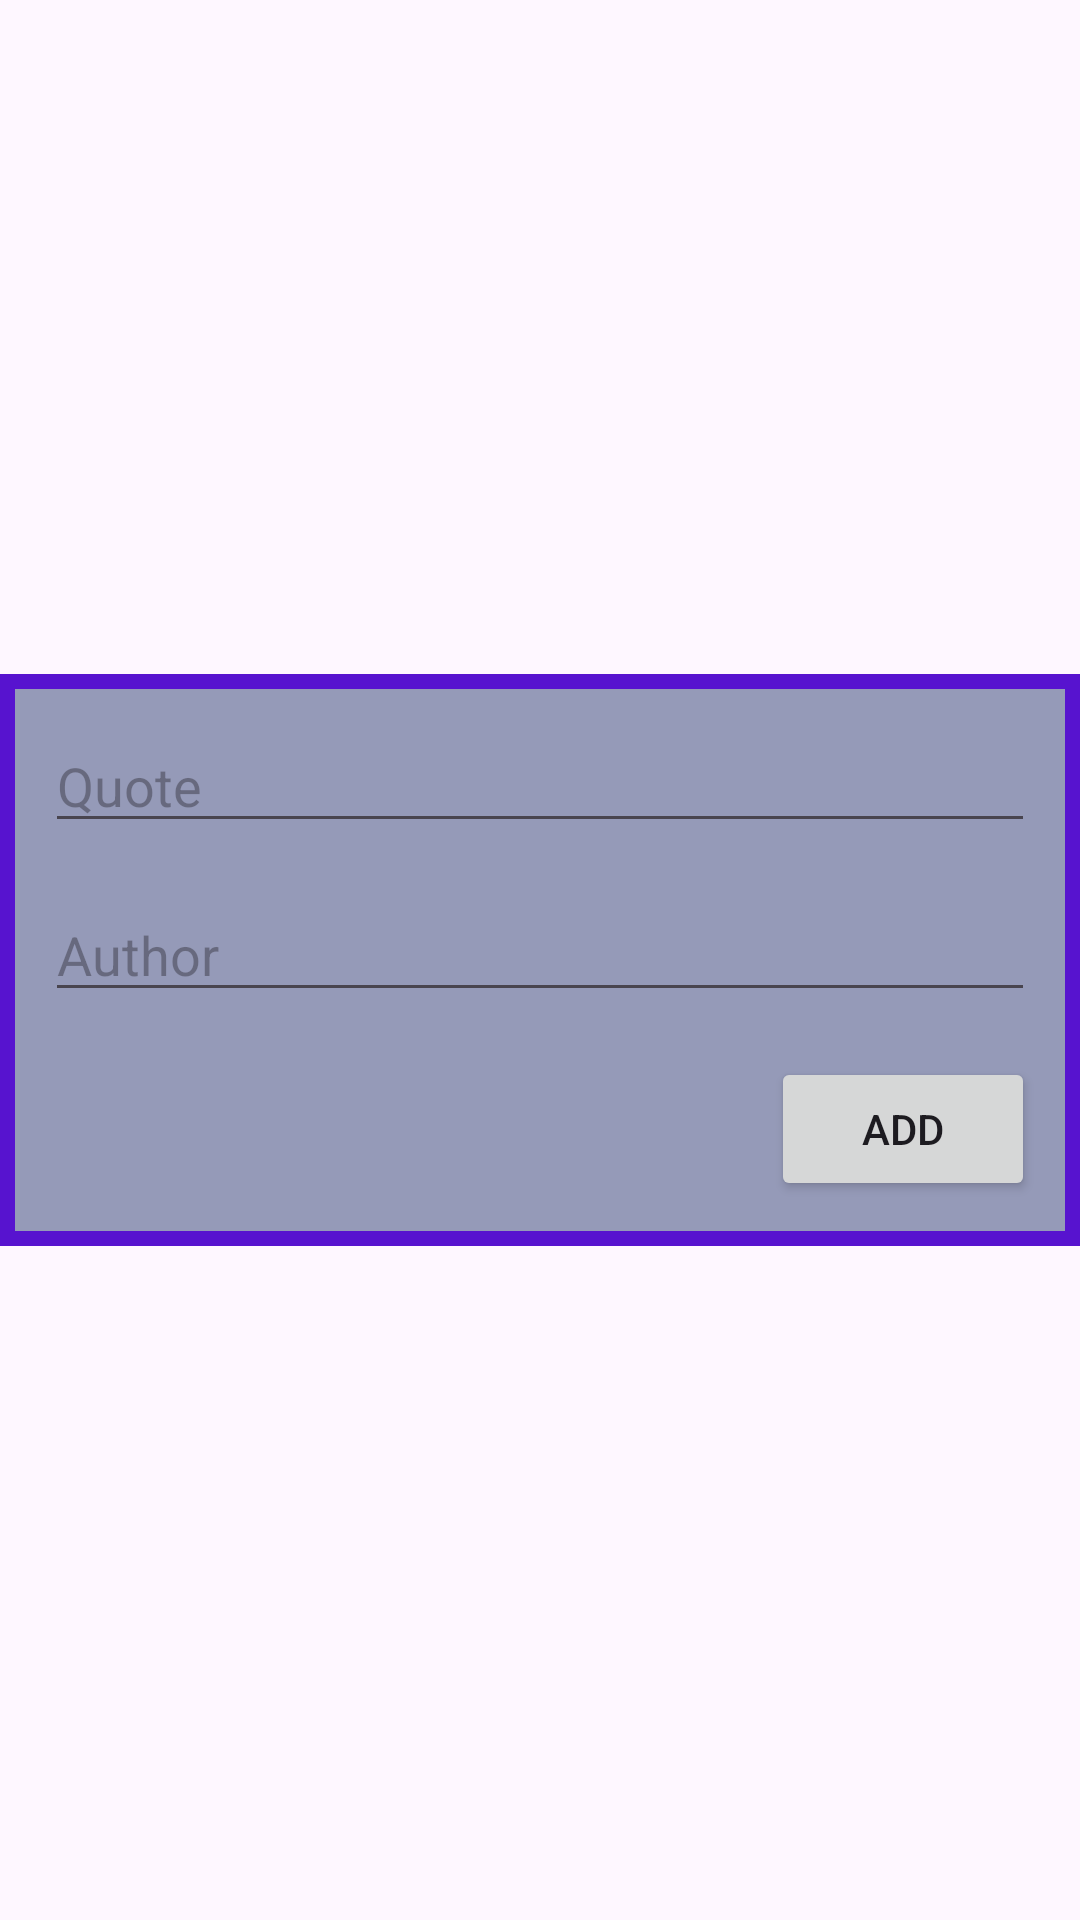

The Android layout XML behind this screen, and the referenced resources:
<!-- AndroidManifest.xml: application theme Theme.Mini_projet_03 -->
<!-- res/layout/update_quote_dialog_fragment_layout.xml -->
<?xml version="1.0" encoding="utf-8"?>
<androidx.constraintlayout.widget.ConstraintLayout xmlns:android="http://schemas.android.com/apk/res/android"
    xmlns:app="http://schemas.android.com/apk/res-auto"
    xmlns:tools="http://schemas.android.com/tools"
    android:layout_width="match_parent"
    android:layout_height="wrap_content">

    <include
        android:id="@+id/include"
        layout="@layout/add_quote_layout"
        android:layout_width="match_parent"
        android:layout_height="wrap_content"
        app:layout_constraintBottom_toBottomOf="parent"
        app:layout_constraintEnd_toEndOf="parent"
        app:layout_constraintStart_toStartOf="parent"
        app:layout_constraintTop_toTopOf="parent" />

</androidx.constraintlayout.widget.ConstraintLayout>
<!-- res/layout/add_quote_layout.xml (included above) -->
<?xml version="1.0" encoding="utf-8"?>
<LinearLayout xmlns:android="http://schemas.android.com/apk/res/android"
    android:orientation="vertical"
    android:layout_width="match_parent"
    android:background="@drawable/add_quote_layout_shape"
    android:layout_height="wrap_content">

    <EditText
        android:id="@+id/et_addQuote"
        android:layout_width="match_parent"
        android:layout_height="wrap_content"
        android:ems="10"
        android:layout_marginStart="15dp"
        android:layout_marginEnd="15dp"
        android:layout_marginTop="15dp"
        android:inputType="textCapSentences"
        android:hint="Quote"/>

    <EditText
        android:id="@+id/et_addAuthor"
        android:layout_width="match_parent"
        android:layout_height="wrap_content"
        android:ems="10"
        android:layout_marginStart="15dp"
        android:layout_marginEnd="15dp"
        android:layout_marginTop="15dp"
        android:inputType="textCapSentences"
        android:hint="Author"/>

    <Button
        android:id="@+id/btn_add"
        android:layout_width="wrap_content"
        android:layout_height="wrap_content"
        android:text="Add"
        android:layout_marginStart="15dp"
        android:layout_marginEnd="15dp"
        android:layout_marginTop="15dp"
        android:layout_gravity="end"
        android:layout_marginBottom="15dp"/>
</LinearLayout>
<!-- resources referenced by this layout -->
<resources>
  <!-- drawable add_quote_layout_shape (drawable) -->
  <?xml version="1.0" encoding="utf-8"?>
  <shape xmlns:android="http://schemas.android.com/apk/res/android"
      android:shape="rectangle">
      <solid android:color="#959AB8"/>
      <stroke
          android:color="#5713CF"
          android:width="5dp"/>
  </shape>
  <style name="Theme.Mini_projet_03" parent="Base.Theme.Mini_projet_03" />
  <style name="Base.Theme.Mini_projet_03" parent="Theme.Material3.DayNight.NoActionBar">
          
          
      </style>
</resources>
